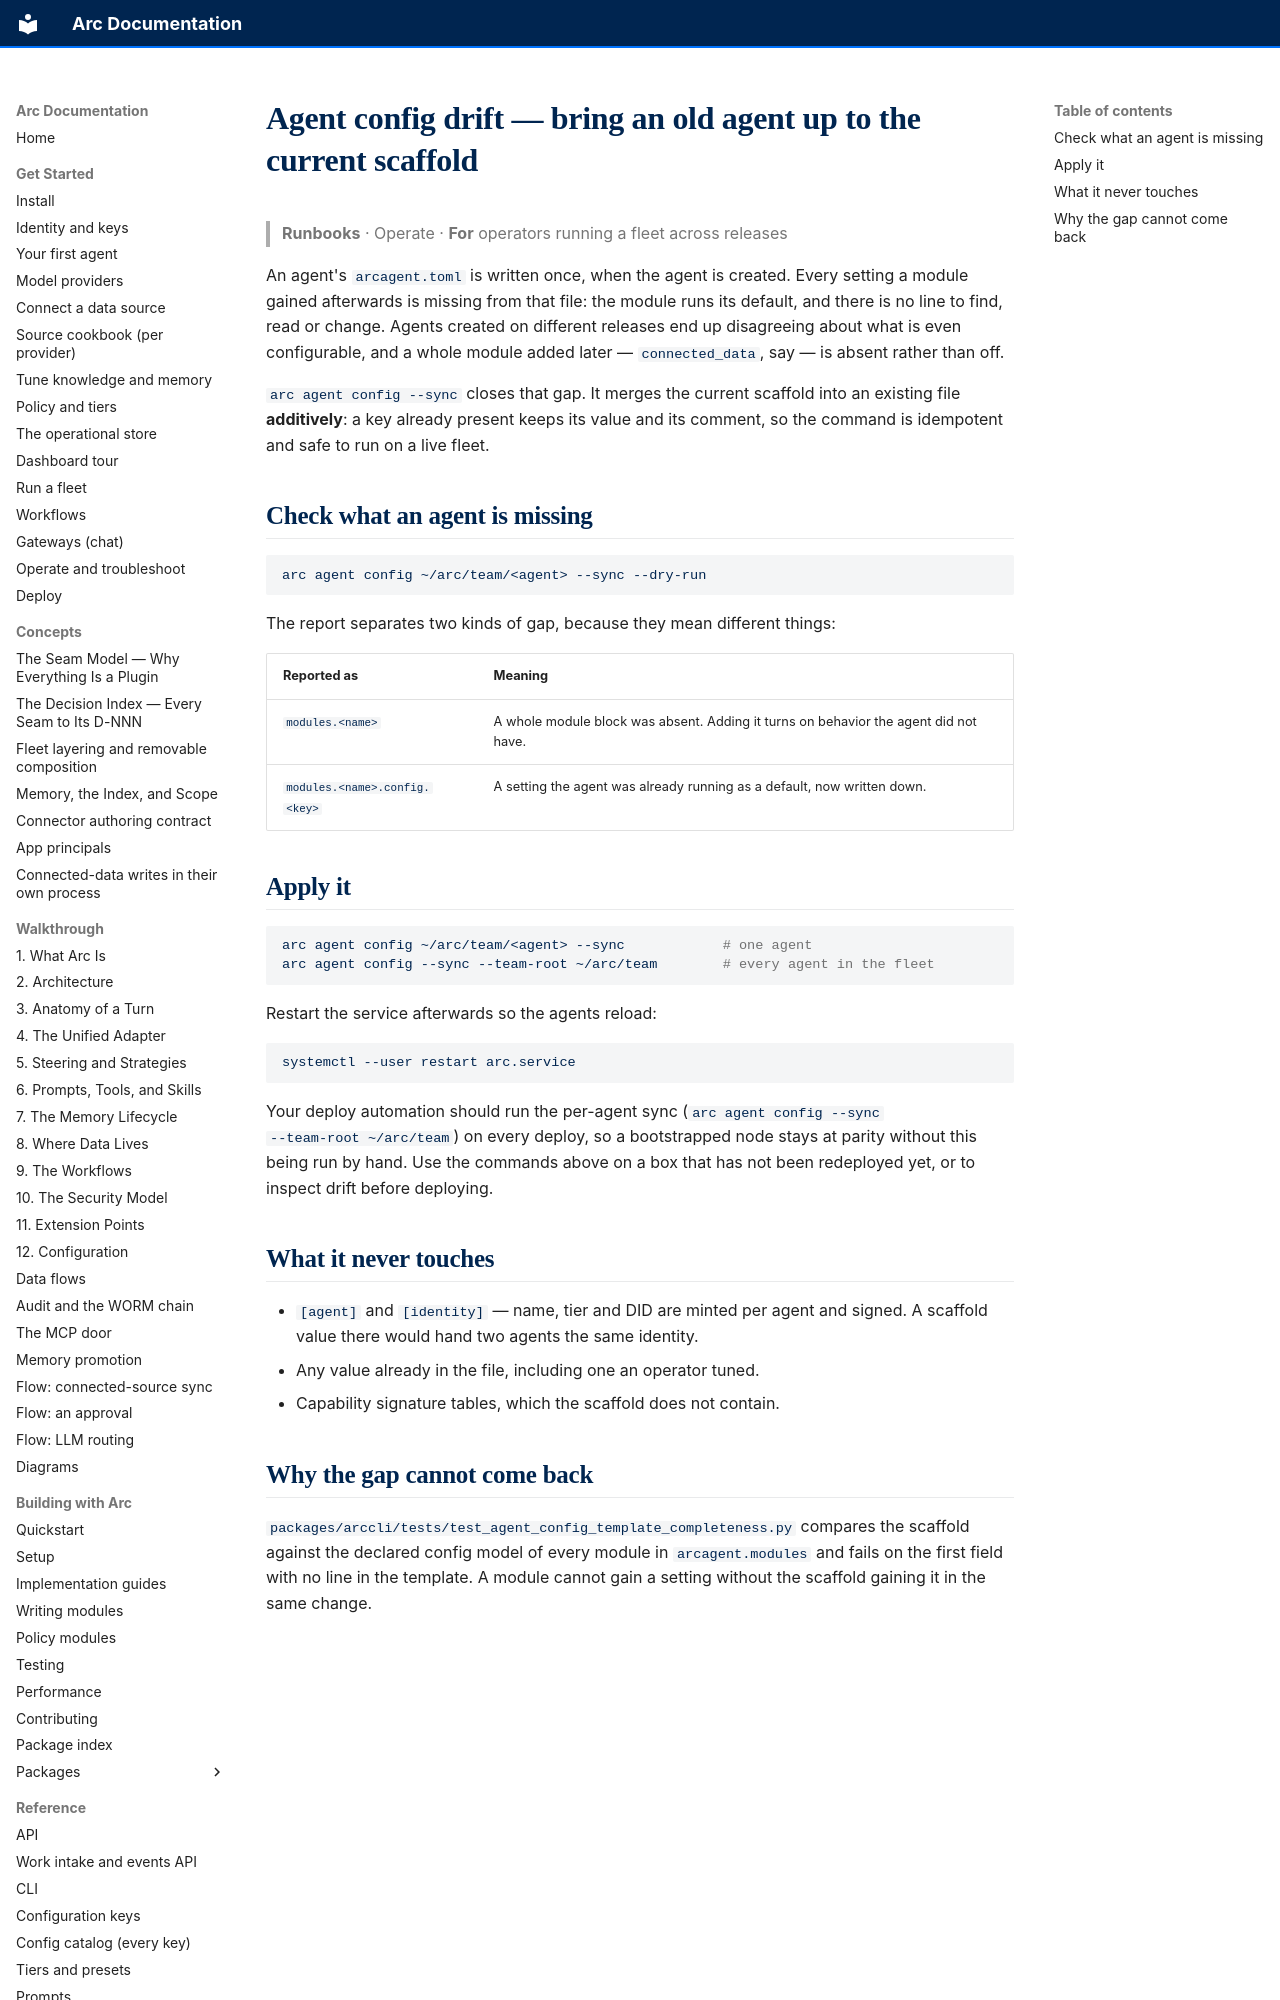

repository: joshuamschultz/Arc · page: runbooks/operate/agent-config-drift/index.html · generator: mkdocs

# Agent config drift — bring an old agent up to the current scaffold

> **Runbooks** · Operate · **For** operators running a fleet across releases

An agent's `arcagent.toml` is written once, when the agent is created. Every
setting a module gained afterwards is missing from that file: the module runs
its default, and there is no line to find, read or change. Agents created on
different releases end up disagreeing about what is even configurable, and a
whole module added later — `connected_data`, say — is absent rather than off.

`arc agent config --sync` closes that gap. It merges the current scaffold into
an existing file **additively**: a key already present keeps its value and its
comment, so the command is idempotent and safe to run on a live fleet.

## Check what an agent is missing

```bash
arc agent config ~/arc/team/<agent> --sync --dry-run
```

The report separates two kinds of gap, because they mean different things:

| Reported as | Meaning |
|---|---|
| `modules.<name>` | A whole module block was absent. Adding it turns on behavior the agent did not have. |
| `modules.<name>.config.<key>` | A setting the agent was already running as a default, now written down. |

## Apply it

```bash
arc agent config ~/arc/team/<agent> --sync            # one agent
arc agent config --sync --team-root ~/arc/team        # every agent in the fleet
```

Restart the service afterwards so the agents reload:

```bash
systemctl --user restart arc.service
```

Your deploy automation should run the per-agent sync (`arc agent config --sync
--team-root ~/arc/team`) on every deploy, so a bootstrapped node stays at parity
without this being run by hand. Use the commands above on a box that has not been
redeployed yet, or to inspect drift before deploying.
